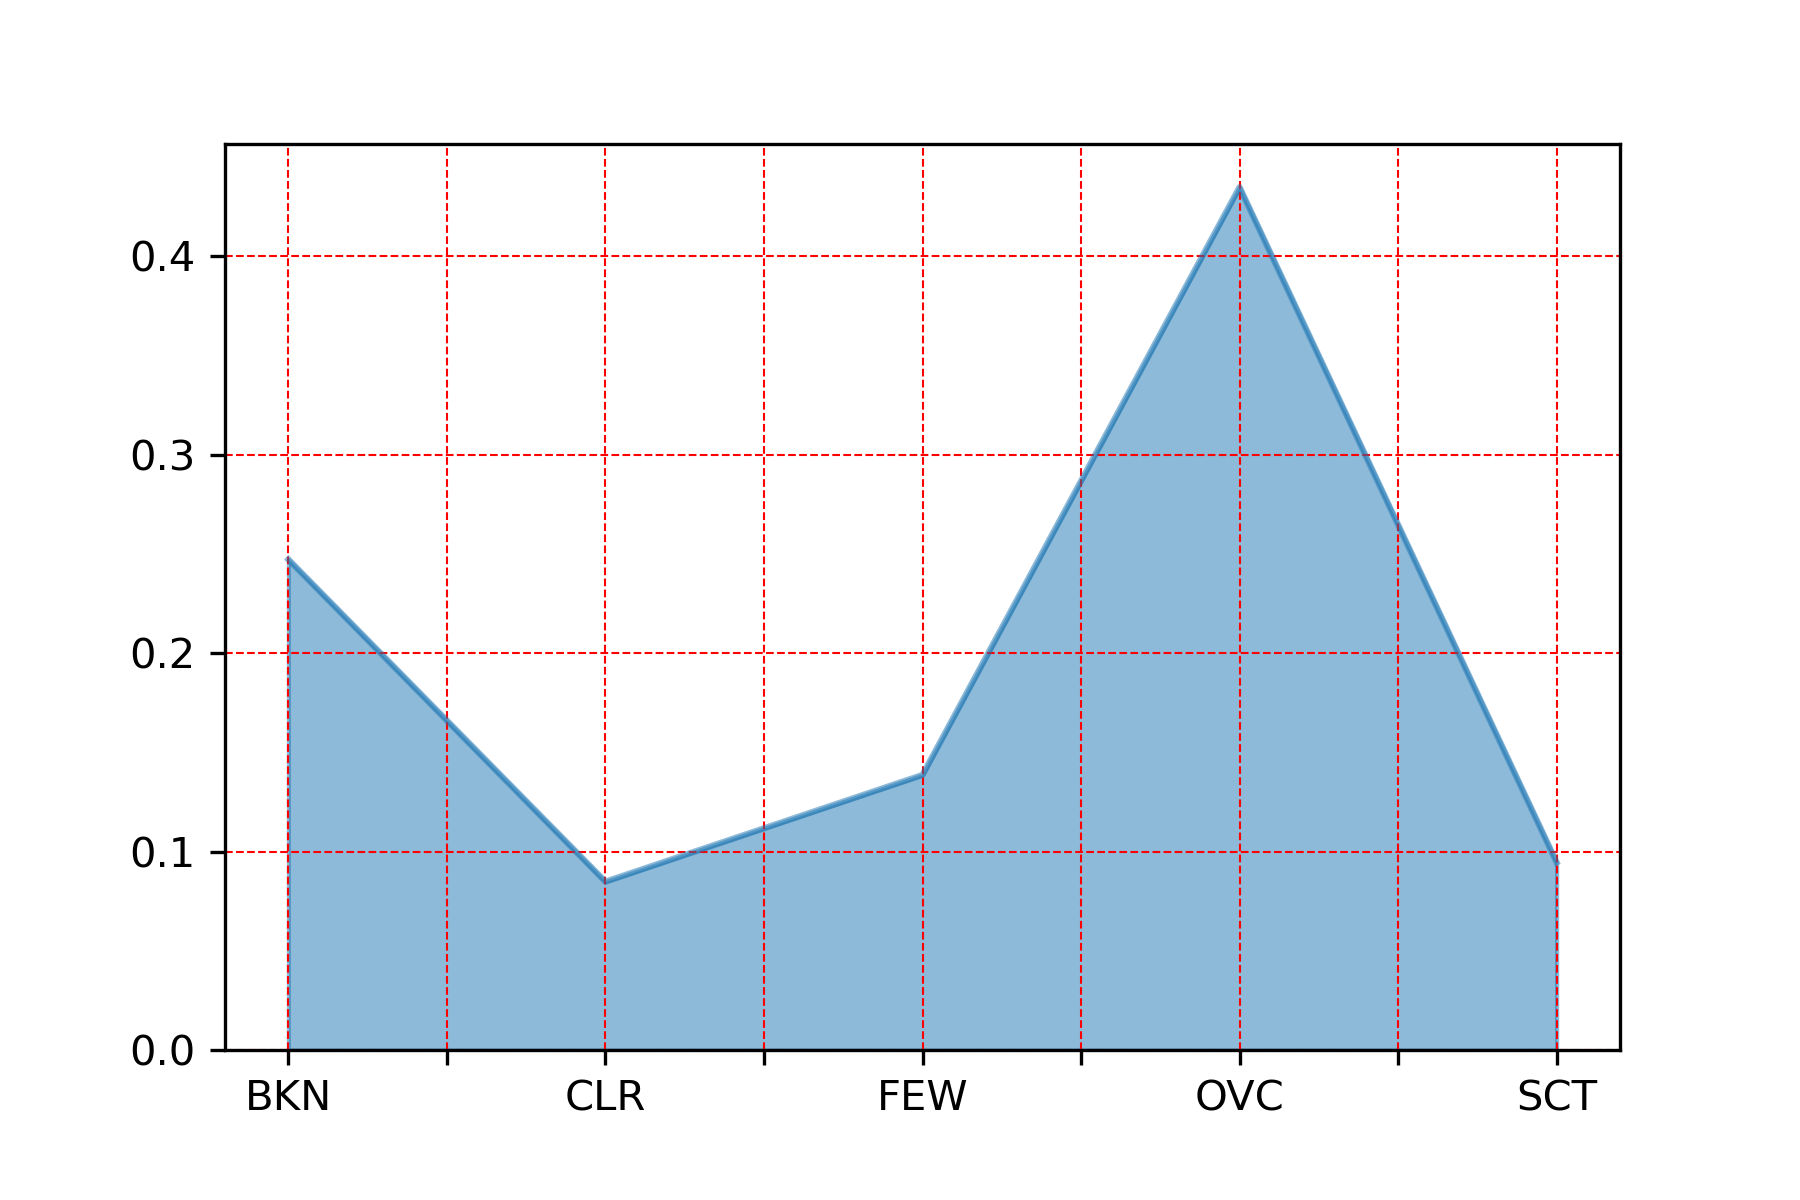

Source data for this figure (header and first rows):
, clds
OVC, 0.4348
BKN, 0.2472
FEW, 0.1386
SCT, 0.09457
CLR, 0.08483
